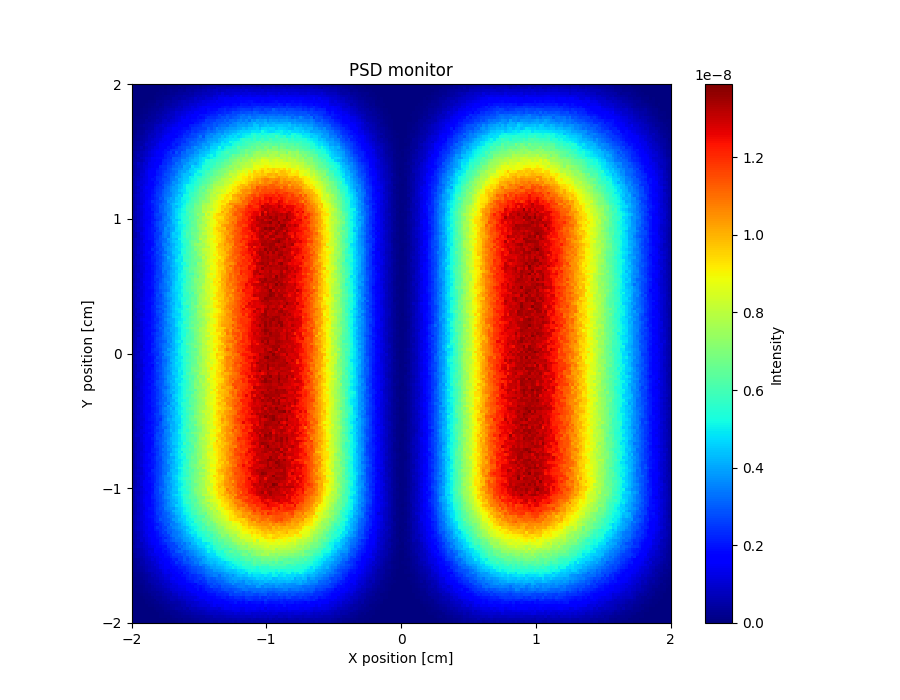

Data behind this chart, as committed beside it:
x_axis, Intensity, Error
0.000000000000000000e+00, 0.000000000000000000e+00, 0.000000000000000000e+00, 0.000000000000000000e+00, 0.000000000000000000e+00, 0.000000000000000000e+00, 0.000000000000000000e+00, 0.000000000000000000e+00, 3.998194233000000116e-12, 0.000000000000000000e+00, 7.996417168000000580e-12, 1.199464117999999999e-11, 2.398951003999999957e-11, 5.997377042999999850e-11, 6.397224554999999881e-11, 9.196026612000000589e-11, 9.595911488000000089e-11, 1.719267692000000037e-10, 1.439397327999999970e-10, 1.759266127000000061e-10, 2.039153189999999977e-10, 2.199091137000000084e-10, 2.239089400999999978e-10, 3.158716787999999905e-10
0.000000000000000000e+00, 0.000000000000000000e+00, 0.000000000000000000e+00, 0.000000000000000000e+00, 0.000000000000000000e+00, 0.000000000000000000e+00, 0.000000000000000000e+00, 0.000000000000000000e+00, 1.199463022000000044e-11, 1.199464306000000010e-11, 1.999112063999999963e-11, 5.597543069999999911e-11, 3.598429811999999712e-11, 8.796190460999999975e-11, 1.279453080999999975e-10, 1.359422218999999913e-10, 1.639310485000000039e-10, 1.479379713999999939e-10, 2.438984695999999752e-10, 2.039158989999999965e-10, 2.878816359999999803e-10, 3.198696490999999844e-10, 3.478601662999999842e-10, 3.278689547000000212e-10
0.000000000000000000e+00, 0.000000000000000000e+00, 0.000000000000000000e+00, 0.000000000000000000e+00, 0.000000000000000000e+00, 0.000000000000000000e+00, 1.199457657000000017e-11, 1.599281698999999910e-11, 1.999109661999999933e-11, 3.198582383000000277e-11, 5.597544945999999831e-11, 7.196858772000000612e-11, 1.079536380000000057e-10, 1.319434883000000124e-10, 2.239048157999999919e-10, 1.999159687999999925e-10, 2.159100512000000109e-10, 2.878809884999999910e-10, 3.158699995999999776e-10, 2.678908978999999966e-10, 4.326109349999999963e-10, 4.318256181000000230e-10, 3.598569605000000115e-10, 4.758118341000000308e-10
0.000000000000000000e+00, 0.000000000000000000e+00, 0.000000000000000000e+00, 0.000000000000000000e+00, 0.000000000000000000e+00, 0.000000000000000000e+00, 1.199507015999999947e-11, 2.398934133999999912e-11, 4.398062928999999807e-11, 6.397196027999999796e-11, 8.796175085999999985e-11, 1.159502193000000047e-10, 1.079539787999999957e-10, 1.559341718000000089e-10, 2.638893335000000250e-10, 2.438983094000000184e-10, 2.838831574000000258e-10, 3.638514187000000103e-10, 3.478583420999999974e-10, 4.318262785000000036e-10, 4.078373390000000057e-10, 5.397862297000000090e-10, 4.878080490000000500e-10, 6.357514895000000506e-10
0.000000000000000000e+00, 0.000000000000000000e+00, 0.000000000000000000e+00, 0.000000000000000000e+00, 3.998189868999999665e-12, 1.199462091000000024e-11, 1.599281725000000054e-11, 2.398945914999999895e-11, 5.997384071999999739e-11, 9.595827754000000026e-11, 1.559330698000000060e-10, 1.479371887999999880e-10, 1.759254980999999896e-10, 2.239061862999999914e-10, 2.718868573000000220e-10, 3.078734499000000227e-10, 3.998362874999999918e-10, 4.558155568999999870e-10, 4.838051297999999555e-10, 5.437826894999999742e-10, 5.237927795000000130e-10, 5.277920720000000011e-10, 5.797752194000000387e-10, 6.957329415999999511e-10
0.000000000000000000e+00, 0.000000000000000000e+00, 0.000000000000000000e+00, 0.000000000000000000e+00, 1.199463464000000073e-11, 4.398037145999999884e-11, 4.398055409999999958e-11, 4.797900597000000102e-11, 1.039549496000000012e-10, 1.519348131000000019e-10, 1.199492259000000055e-10, 2.119108070000000021e-10, 2.199078794000000035e-10, 2.678891305000000168e-10, 3.078733118000000238e-10, 4.358218250000000136e-10, 4.758071984000000205e-10, 4.318259094000000199e-10, 4.998020025000000498e-10, 5.038013029999999908e-10, 6.477462884999999601e-10, 6.517474485000000472e-10, 7.237205059999999782e-10, 9.276470922000000178e-10
0.000000000000000000e+00, 0.000000000000000000e+00, 0.000000000000000000e+00, 3.998220433999999861e-12, 2.398938866999999963e-11, 4.797889683000000070e-11, 9.595813543000000579e-11, 7.596718949999999360e-11, 1.079536711999999991e-10, 2.598896109999999825e-10, 2.359006559999999983e-10, 2.438985390000000217e-10, 3.318623297000000152e-10, 3.878414333000000246e-10, 3.358628335000000143e-10, 4.758078911000000229e-10, 5.397837108999999637e-10, 6.477436330999999847e-10, 7.317121257999999792e-10, 7.836917863999999814e-10, 7.077264202999999741e-10, 8.596696836999999847e-10, 7.837022676000000477e-10, 9.636346835999999101e-10
0.000000000000000000e+00, 0.000000000000000000e+00, 1.199462688999999949e-11, 2.798750569000000002e-11, 4.797885433999999846e-11, 7.196848127999999766e-11, 1.239461847000000068e-10, 1.439382882999999936e-10, 1.759252557000000047e-10, 2.878795666000000200e-10, 1.839230868999999918e-10, 2.958773676000000090e-10, 3.958374793000000021e-10, 4.238275431999999761e-10, 4.798061848000000161e-10, 5.557782632000000240e-10, 5.877657937999999984e-10, 6.717368541999999726e-10, 7.277174955999999585e-10, 8.316777955999999723e-10, 8.316825580000000072e-10, 1.023609790000000041e-09, 1.003622849000000029e-09, 1.067602336999999962e-09
0.000000000000000000e+00, 1.599280349000000100e-11, 3.998233131000000017e-12, 3.598410701000000021e-11, 9.195982655999999643e-11, 6.797065276999999547e-11, 1.559331356000000117e-10, 1.759253596000000033e-10, 2.359005891999999986e-10, 2.678883581000000233e-10, 2.958777745999999919e-10, 3.478575790999999899e-10, 5.237879902999999496e-10, 5.357841279999999889e-10, 4.918036877000000033e-10, 5.877669113999999973e-10, 6.957284932000000328e-10, 8.356759118999999858e-10, 7.197227809999999935e-10, 9.276440871000000376e-10, 1.003620126000000080e-09, 1.047605824999999976e-09, 1.207549599999999906e-09, 1.135579607999999951e-09
0.000000000000000000e+00, 1.199462076999999984e-11, 3.198587181999999849e-11, 6.397198605999999410e-11, 1.159499050999999978e-10, 1.479365551000000003e-10, 1.919183757000000104e-10, 2.398987389999999959e-10, 2.998750966000000219e-10, 2.758865490999999918e-10, 4.118310973000000239e-10, 4.158310604999999888e-10, 5.917615504999999811e-10, 6.077574211999999752e-10, 6.957259479999999981e-10, 6.517445313000000305e-10, 8.436725514000000119e-10, 8.476748819000000089e-10, 9.036548548999999580e-10, 1.063598235000000024e-09, 1.091590991999999902e-09, 1.111588575999999989e-09, 1.267532525999999988e-09, 1.335512716000000015e-09
2.398926403999999974e-11, 1.199465921999999941e-11, 3.598429176999999830e-11, 7.196861058999999767e-11, 1.159503009000000001e-10, 1.519352681999999964e-10, 2.638886922000000199e-10, 3.078717448999999755e-10, 3.078723982999999973e-10, 4.318225268999999963e-10, 4.238280730999999750e-10, 5.717705272000000008e-10, 5.717735830999999715e-10, 6.517427706000000061e-10, 7.836926954999999924e-10, 8.556676777999999489e-10, 1.035602754000000048e-09, 9.836247530999999925e-10, 1.131573171000000055e-09, 1.171559975000000028e-09, 1.271527882000000008e-09, 1.395485459000000002e-09, 1.311520784999999915e-09, 1.519449866000000024e-09
1.199464162000000056e-11, 4.398064448000000070e-11, 4.797911881999999992e-11, 1.119519596000000053e-10, 1.759251731999999991e-10, 2.279037244000000007e-10, 2.398999827999999966e-10, 3.598508565000000034e-10, 3.558538149000000189e-10, 5.197886431000000301e-10, 5.237889795999999746e-10, 5.437835656999999566e-10, 7.277123699000000402e-10, 8.556638199000000450e-10, 8.276787975999999829e-10, 8.516735626000000510e-10, 1.047601389000000026e-09, 1.079593423999999900e-09, 1.227539502000000017e-09, 1.235541851999999912e-09, 1.427475168000000020e-09, 1.427482229999999921e-09, 1.703385605000000014e-09, 1.695394637999999976e-09
1.599295180999999873e-11, 7.196867185999999847e-11, 6.397231274000000561e-11, 1.519346925000000034e-10, 1.999154608000000094e-10, 2.119109972999999989e-10, 3.398591033000000121e-10, 3.398608564000000192e-10, 4.038358554000000032e-10, 4.798074326000000449e-10, 5.957621722000000256e-10, 6.517429092999999602e-10, 6.917287760000000160e-10, 8.196823125999999523e-10, 7.876983196000000037e-10, 9.436404011999999968e-10, 1.131574342000000040e-09, 1.215546537000000068e-09, 1.415478429999999992e-09, 1.351502214000000036e-09, 1.559432718000000094e-09, 1.443480176000000063e-09, 1.563441644999999915e-09, 1.747379483000000011e-09
5.197730638000000097e-11, 8.396386162000000558e-11, 1.239466176999999918e-10, 1.639309775000000081e-10, 1.839229415000000048e-10, 3.398592080999999950e-10, 3.238661644000000108e-10, 4.158306197000000187e-10, 4.678121488000000106e-10, 6.157556033999999645e-10, 5.517818167999999695e-10, 7.996871077000000138e-10, 8.836561714000000083e-10, 8.036923923000000327e-10, 9.796279749000001019e-10, 1.083590775999999960e-09, 1.167874913999999950e-09, 1.291522838000000051e-09, 1.479457745999999903e-09, 1.603419242000000047e-09, 1.587426346000000067e-09, 1.703391825000000011e-09, 1.855344721000000005e-09, 1.875341413999999908e-09
7.596708374999999556e-11, 9.595879542000000582e-11, 1.199490544999999906e-10, 1.879209188999999931e-10, 2.279055703999999936e-10, 3.278661948999999984e-10, 4.558147417000000076e-10, 4.678113386999999857e-10, 5.637747263000000129e-10, 5.957645759000000399e-10, 6.557430403999999865e-10, 8.596658899999999822e-10, 8.716654256999999797e-10, 1.027608616999999951e-09, 1.059600956000000103e-09, 1.167561782000000006e-09, 1.335503613999999917e-09, 1.479456411000000056e-09, 1.443475508000000031e-09, 1.743373867999999931e-09, 1.739380685000000099e-09, 1.707398271000000009e-09, 1.751385544999999994e-09, 2.043290110000000162e-09
6.397240189000000053e-11, 1.159506862999999964e-10, 1.639309181000000062e-10, 2.838820614000000135e-10, 3.798431925999999918e-10, 3.998367778000000067e-10, 4.598142246000000022e-10, 5.157938715999999570e-10, 6.637378848000000459e-10, 7.876916797000000320e-10, 8.716614684000000508e-10, 1.035602654000000016e-09, 9.636333910999999944e-10, 1.099585751999999900e-09, 1.195554335999999993e-09, 1.315511971999999913e-09, 1.391488558000000028e-09, 1.623407443000000088e-09, 1.663401936000000047e-09, 1.559445256000000029e-09, 1.779372055999999924e-09, 2.095267418000000144e-09, 2.147252313000000195e-09, 2.247224505999999870e-09
1.039552912000000045e-10, 1.039560224999999969e-10, 1.919193730999999981e-10, 2.598922620999999781e-10, 3.158703125000000128e-10, 3.838446000000000085e-10, 5.037983700000000361e-10, 4.958034605999999973e-10, 7.956879794999999945e-10, 8.916540537999999732e-10, 8.516727124000000191e-10, 9.756287886999999069e-10, 1.179556000999999917e-09, 1.319506406000000085e-09, 1.343502962999999947e-09, 1.531434014999999951e-09, 1.699384047999999936e-09, 1.659404400000000036e-09, 1.807356492000000019e-09, 1.931314070999999899e-09, 1.947313219000000101e-09, 2.047289564000000156e-09, 2.355190122000000017e-09, 2.435170558000000106e-09
9.595931550000000619e-11, 1.479382109999999900e-10, 2.718867754000000232e-10, 3.238674195999999858e-10, 3.718486673999999875e-10, 5.557761457999999843e-10, 5.557791667000000059e-10, 6.557441294000000400e-10, 8.276774603999999735e-10, 9.436351637999999138e-10, 9.196490596999999695e-10, 1.087589805000000025e-09, 1.215544713999999991e-09, 1.291520655999999968e-09, 1.419481772000000060e-09, 1.551434917999999996e-09, 1.615417988999999986e-09, 1.867334669999999920e-09, 1.971305048999999813e-09, 2.023292857999999982e-09, 2.291205183999999795e-09, 2.211241096999999807e-09, 2.519142259000000043e-09, 2.439175816999999800e-09
9.995809957999999874e-11, 2.079133356000000087e-10, 2.878816606999999848e-10, 3.118734596999999823e-10, 4.278275198000000069e-10, 5.117969120000000069e-10, 6.717364220999999978e-10, 7.996879965000000357e-10, 7.757019146999999653e-10, 9.876225569000000098e-10, 1.055600961000000036e-09, 1.187554415999999963e-09, 1.299518901000000084e-09, 1.451468152000000074e-09, 1.531443208999999920e-09, 1.691389490000000094e-09, 1.863336714999999841e-09, 1.879338610000000059e-09, 1.983309924000000085e-09, 2.231228103999999947e-09, 2.255226792000000141e-09, 2.479156495999999888e-09, 2.743073850999999846e-09, 2.731088225000000185e-09
1.439395150000000070e-10, 2.518965269999999959e-10, 3.398617241000000257e-10, 3.918418046000000022e-10, 4.678129824000000266e-10, 5.677764806000000198e-10, 7.676994911000000285e-10, 7.117240279000000397e-10, 8.796628576999999689e-10, 1.031609656000000078e-09, 1.079595993999999975e-09, 1.299519158999999910e-09, 1.475458912999999925e-09, 1.543436185000000063e-09, 1.655406008000000099e-09, 1.755374289000000048e-09, 1.651416313999999949e-09, 2.051282748000000137e-09, 2.103273059000000161e-09, 2.403178519999999991e-09, 2.363192168000000046e-09, 2.551141124999999885e-09, 2.635114355999999813e-09, 2.743089580999999814e-09
1.759268728000000109e-10, 2.518965696000000140e-10, 3.038765887999999841e-10, 3.918433589999999947e-10, 5.357887499000000494e-10, 6.077616882000000408e-10, 7.796986562999999575e-10, 8.836607937000000044e-10, 1.043605109000000068e-09, 1.123576375999999988e-09, 1.235540327999999988e-09, 1.411481939999999926e-09, 1.415484167000000092e-09, 1.583430541999999996e-09, 1.735378665000000007e-09, 1.851348049000000079e-09, 2.115260209000000159e-09, 2.219230364999999865e-09, 2.347193146000000033e-09, 2.487154145999999939e-09, 2.735079901000000148e-09, 2.775072778000000105e-09, 2.855060395999999802e-09, 3.023007876000000182e-09
2.159106219999999914e-10, 3.038760462000000134e-10, 3.958408651999999954e-10, 5.038002502000000035e-10, 5.357897829000000189e-10, 7.117246700000000194e-10, 8.196854232999999934e-10, 1.079588193999999970e-09, 1.023614904000000033e-09, 1.099589478999999938e-09, 1.359500338000000089e-09, 1.379498898000000016e-09, 1.571432030999999908e-09, 1.651410728000000046e-09, 1.847345780000000056e-09, 2.043284302000000015e-09, 2.203233107000000017e-09, 2.235230669999999825e-09, 2.491147916000000090e-09, 2.351207045000000165e-09, 2.671106155999999970e-09, 2.951027113000000078e-09, 3.166964134000000167e-09, 3.071003752000000091e-09
2.279075964999999967e-10, 2.958811366999999908e-10, 4.118350662999999821e-10, 4.678150942999999694e-10, 6.277564959999999536e-10, 8.676671167999999519e-10, 8.636694274000000265e-10, 9.516413543999999637e-10, 9.916288832000000969e-10, 1.247537566999999910e-09, 1.503451344999999905e-09, 1.719377923999999925e-09, 1.707387286999999924e-09, 1.663410049000000019e-09, 1.911329598999999988e-09, 2.187238882999999995e-09, 2.055294315000000138e-09, 2.231243289999999808e-09, 2.619119028999999819e-09, 2.675106851999999996e-09, 2.727096972000000059e-09, 2.955033441000000046e-09, 3.083002347999999834e-09, 3.214972484000000182e-09
2.718899519000000183e-10, 3.438621218999999766e-10, 4.478226395000000125e-10, 7.000602579999999912e-10, 5.277966970999999601e-10, 7.437147771000000045e-10, 9.476420492999999360e-10, 1.035611299999999902e-09, 1.251536849000000090e-09, 1.259542192000000103e-09, 1.471468824999999922e-09, 1.627414899000000035e-09, 1.599433120999999911e-09, 1.959313500999999951e-09, 1.919335615000000124e-09, 2.067289625000000090e-09, 2.311217702999999929e-09, 2.631114818000000107e-09, 2.759080411999999798e-09, 2.823073467000000175e-09, 3.058999081999999802e-09, 3.031018814000000200e-09, 3.366921929999999903e-09, 3.766809683999999733e-09
2.518985149999999802e-10, 3.278702101000000157e-10, 4.518237555999999806e-10, 5.437901748000000268e-10, 6.437542733000000079e-10, 8.236869102999999656e-10, 9.316523067000001028e-10, 1.203552651000000007e-09, 1.303521674000000036e-09, 1.423483808000000058e-09, 1.535448889999999922e-09, 1.747378481000000014e-09, 1.963309478000000193e-09, 1.939323520999999988e-09, 2.311205500999999877e-09, 2.403178086999999903e-09, 2.519154949999999853e-09, 2.643118805999999963e-09, 2.635132724999999812e-09, 2.827077852999999889e-09, 3.370910797000000112e-09, 3.382917583999999885e-09, 3.434909002999999799e-09, 3.530894284999999954e-09
3.278690297999999773e-10, 4.558197082000000150e-10, 5.957685032999999742e-10, 6.572565240000000489e-10, 7.876997969999999842e-10, 9.036832651999999601e-10, 1.123581939999999917e-09, 1.267534052999999945e-09, 1.375495915999999898e-09, 1.527450254999999930e-09, 1.775366434000000040e-09, 1.867344098999999799e-09, 1.983306607999999954e-09, 2.259220179999999955e-09, 2.495145638999999879e-09, 2.215251718000000102e-09, 2.879038318999999829e-09, 2.599139210999999920e-09, 3.162962950000000118e-09, 3.051010997000000071e-09, 3.406906751000000121e-09, 3.362929487999999795e-09, 3.430921132999999875e-09, 3.822810461999999820e-09
2.998808289999999835e-10, 4.598203492000000029e-10, 6.557472615999999805e-10, 6.437540329000000372e-10, 8.116934202000000200e-10, 9.196564942999999638e-10, 1.043615121000000083e-09, 1.219554832000000093e-09, 1.379504034999999924e-09, 1.483469867000000055e-09, 1.731387565999999905e-09, 1.843351402999999910e-09, 2.127264716999999851e-09, 2.235232357000000081e-09, 2.419183034000000151e-09, 2.507156407999999896e-09, 2.615128948000000034e-09, 2.819073876000000005e-09, 3.126987004999999969e-09, 3.202971205000000047e-09, 3.342934950000000083e-09, 3.586869413000000137e-09, 3.750828912000000160e-09, 3.990764398999999992e-09
4.118389880000000068e-10, 4.038435808000000232e-10, 5.637829986000000351e-10, 7.956983618000000069e-10, 8.796713971999999903e-10, 1.091593213999999957e-09, 1.239546583000000025e-09, 1.511452428999999909e-09, 1.519456166999999907e-09, 1.843348294000000061e-09, 1.875341707000000200e-09, 1.951325718000000200e-09, 2.095284072999999994e-09, 2.339207571000000109e-09, 2.287234881000000144e-09, 2.875044752999999925e-09, 2.947035853000000148e-09, 3.019015596999999994e-09, 3.202966965000000184e-09, 3.286949828999999825e-09, 3.610853484000000171e-09, 3.878785210000000378e-09, 3.890800051000000006e-09, 4.206711476999999780e-09
3.878482661999999979e-10, 4.958080337999999877e-10, 6.477534753999999697e-10, 6.317629506000000146e-10, 7.997005838000000479e-10, 1.083603789999999989e-09, 1.207565378000000005e-09, 1.447478679000000019e-09, 1.431491012000000027e-09, 1.755385268000000008e-09, 1.759385778999999934e-09, 2.151260863000000012e-09, 2.283222053999999907e-09, 2.411241040000000124e-09, 2.503163323999999947e-09, 2.911040190999999868e-09, 2.927043151000000178e-09, 3.126997157999999930e-09, 3.618844301000000161e-09, 3.610853550999999829e-09, 3.594875683000000123e-09, 3.926784605000000103e-09, 4.126735822999999777e-09, 4.302706876000000314e-09
5.038051235000000217e-10, 5.837787662000000173e-10, 8.836650022999999588e-10, 7.877072465000000097e-10, 1.075604469000000002e-09, 1.015629995999999958e-09, 1.407490866999999981e-09, 1.463477585000000095e-09, 1.639467708999999912e-09, 1.751392727999999959e-09, 1.827370327000000059e-09, 2.247239048000000005e-09, 2.267239014999999975e-09, 2.519157402999999841e-09, 2.567155372000000202e-09, 2.795090543999999810e-09, 3.266947834000000002e-09, 3.222975628999999998e-09, 3.506894604000000073e-09, 3.634866812999999970e-09, 3.910787878999999812e-09, 4.198717912999999774e-09, 4.270699282999999874e-09, 4.090769817000000331e-09
4.318351203999999928e-10, 5.797809106999999992e-10, 7.877036919000000321e-10, 8.516858527000000339e-10, 1.079605159999999902e-09, 1.191568215000000063e-09, 1.355517664999999927e-09, 1.447487854999999991e-09, 1.531464822000000060e-09, 1.747396817999999995e-09, 2.227241821999999983e-09, 2.355204861000000183e-09, 2.395203723999999963e-09, 2.691110285999999894e-09, 2.715114069999999876e-09, 3.051016663999999859e-09, 3.198977614999999871e-09, 3.434916002999999963e-09, 3.414927984000000195e-09, 4.046741570999999933e-09, 3.982767596999999914e-09, 3.906810344999999857e-09, 4.738574940999999930e-09, 4.530648881999999718e-09
4.278371314999999946e-10, 5.677861345000000383e-10, 6.597552323000000474e-10, 8.356932396999999913e-10, 1.019629798999999915e-09, 1.195574062999999961e-09, 1.447487394000000068e-09, 1.663413402000000087e-09, 1.659426069000000053e-09, 1.915344288000000123e-09, 2.147274196999999826e-09, 2.319221896000000195e-09, 2.355222922999999869e-09, 2.743102982999999835e-09, 2.963040535999999881e-09, 3.274948589999999868e-09, 3.410921603999999912e-09, 3.526894175999999834e-09, 3.718847530999999936e-09, 3.982777130999999744e-09, 3.954801653999999915e-09, 4.414663111000000287e-09, 4.582633046000000297e-09, 4.902560149999999711e-09
4.278380814999999872e-10, 5.798234488999999529e-10, 7.557210505999999818e-10, 9.636464999000000653e-10, 1.011637267000000040e-09, 1.307533855999999984e-09, 1.519466005999999958e-09, 1.671419393000000009e-09, 1.771391605999999979e-09, 2.099289495000000021e-09, 2.187265993999999935e-09, 2.427196323999999976e-09, 2.583148972000000175e-09, 2.723116419000000035e-09, 2.875081101000000047e-09, 3.139003344000000190e-09, 3.274972374999999840e-09, 3.754834493999999659e-09, 4.006766408000000263e-09, 3.922805541000000156e-09, 4.250716919999999907e-09, 4.610627190000000335e-09, 4.706615458999999920e-09, 4.870574695000000405e-09
4.518312442000000190e-10, 6.277680545999999763e-10, 6.877475888000000330e-10, 1.051619722000000017e-09, 1.123602343999999986e-09, 1.339528117000000096e-09, 1.583451848999999972e-09, 1.551467048999999965e-09, 1.727409399000000005e-09, 2.047311465999999991e-09, 2.219261988000000136e-09, 2.455190040999999994e-09, 2.803086641999999895e-09, 2.863076450000000111e-09, 3.131006227999999995e-09, 3.131017173999999994e-09, 3.514910390999999833e-09, 3.802821922999999804e-09, 4.130738275999999751e-09, 4.358685582000000016e-09, 4.414680154999999863e-09, 4.302732444999999713e-09, 4.630643221999999802e-09, 5.158508886000000254e-09
5.717873375999999596e-10, 6.397640599000000296e-10, 7.717216600999999843e-10, 9.676526137000000847e-10, 1.155591877999999947e-09, 1.267557675999999940e-09, 1.599449453999999898e-09, 1.563466323999999899e-09, 1.927350968000000061e-09, 2.263244138000000084e-09, 2.303239488999999853e-09, 2.519182413000000203e-09, 2.579165714999999934e-09, 2.883076961999999924e-09, 3.222983133000000091e-09, 3.338957774000000193e-09, 3.838814323000000152e-09, 3.774843396999999980e-09, 4.078776793000000264e-09, 4.430673477000000128e-09, 4.434689848999999923e-09, 5.006538425000000285e-09, 4.974557989999999767e-09, 5.206500315000000019e-09
4.638297507000000040e-10, 6.997456947999999710e-10, 8.397000523000000134e-10, 1.063621749000000092e-09, 1.203576945000000034e-09, 1.335539506999999977e-09, 1.527475036999999980e-09, 1.943342848999999965e-09, 1.895365406999999827e-09, 2.263251364000000055e-09, 2.363223491999999957e-09, 2.667130272999999863e-09, 2.787105849999999819e-09, 2.835100565999999938e-09, 3.290975506000000022e-09, 3.410951974000000163e-09, 3.614897787999999987e-09, 4.134743733999999773e-09, 4.182748281999999932e-09, 4.462679710000000300e-09, 4.526673214000000258e-09, 4.902575660000000354e-09, 5.138526158999999741e-09, 5.166534625000000176e-09
4.958207385999999547e-10, 6.557636762999999985e-10, 9.356681078999999693e-10, 1.103608532999999976e-09, 1.175589747999999902e-09, 1.339540540999999978e-09, 1.647437888000000073e-09, 1.699430150000000041e-09, 2.027328974999999951e-09, 2.103306093000000037e-09, 2.475196249999999935e-09, 2.535187732999999859e-09, 2.847092610000000189e-09, 2.987065781000000071e-09, 3.290981533000000173e-09, 3.794831313999999831e-09, 3.722878974999999953e-09, 3.958813133000000020e-09, 4.374696738999999597e-09, 4.570660223000000200e-09, 4.658642641999999603e-09, 4.946580718000000111e-09, 5.118546549000000271e-09, 5.462465592000000358e-09
5.238120234000000486e-10, 7.157462165999999778e-10, 9.956479807999999405e-10, 1.027638850999999969e-09, 1.259568358000000072e-09, 1.403522720000000049e-09, 1.523490503000000068e-09, 1.747416784999999999e-09, 1.939362638999999835e-09, 2.227273533999999884e-09, 2.347241061000000169e-09, 2.743125583000000008e-09, 3.039045581000000069e-09, 3.123356759000000159e-09, 3.438941164999999830e-09, 3.618895322999999849e-09, 3.986797064999999980e-09, 4.290721255999999894e-09, 4.338718357999999929e-09, 4.826586964000000266e-09, 5.170514108999999925e-09, 5.154538103000000118e-09, 5.294513436999999729e-09, 5.554446619000000081e-09
4.918233620000000289e-10, 6.237789943000000205e-10, 8.437070510000000104e-10, 1.167593679000000008e-09, 1.259568671999999982e-09, 1.615455125000000020e-09, 1.767407719999999977e-09, 1.811400002000000061e-09, 2.127306593000000114e-09, 2.367568943999999932e-09, 2.495197136999999868e-09, 2.575515858999999828e-09, 3.039052653999999958e-09, 3.338979676000000028e-09, 3.610892392999999852e-09, 3.854827687999999973e-09, 3.942828154999999868e-09, 4.254745125000000116e-09, 4.458694166999999761e-09, 4.838617923999999589e-09, 5.286497192999999608e-09, 5.286509660999999645e-09, 5.274539166999999646e-09, 5.842381678999999726e-09
4.478436455999999862e-10, 6.757643850000000445e-10, 9.276798242999999491e-10, 1.031648712999999922e-09, 1.311553125999999992e-09, 1.439520365000000084e-09, 1.647455806999999929e-09, 1.931365548999999798e-09, 2.171297458000000110e-09, 2.439221092999999905e-09, 2.595180524000000149e-09, 2.875099673999999879e-09, 3.155025541999999882e-09, 3.294989045999999940e-09, 3.738876052000000091e-09, 3.882836937999999930e-09, 4.038806581999999988e-09, 4.490683740999999900e-09, 4.734624335000000320e-09, 4.798628006000000261e-09, 5.194528877999999934e-09, 5.498457408999999743e-09, 5.418503301000000222e-09, 5.842402278999999676e-09
4.798334737000000106e-10, 6.117892031000000357e-10, 8.437116693000000300e-10, 1.171603231000000028e-09, 1.263577204000000008e-09, 1.399535341999999917e-09, 1.683449900999999924e-09, 1.931375619000000195e-09, 2.095329180000000112e-09, 2.503213041000000129e-09, 2.567198296999999823e-09, 2.931096415000000202e-09, 3.195018673000000102e-09, 3.402968322999999877e-09, 3.510949700999999805e-09, 3.898840169999999879e-09, 4.074797840999999658e-09, 4.206773059000000187e-09, 4.510702723999999629e-09, 4.866625008999999931e-09, 5.094576064999999738e-09, 5.602455477999999943e-09, 5.762427150000000254e-09, 6.070361013999999631e-09
5.478112676999999722e-10, 7.637401694999999499e-10, 9.236889826999999765e-10, 1.159610791999999982e-09, 1.215595461000000005e-09, 1.499508185000000006e-09, 1.583487282000000050e-09, 2.011353479999999876e-09, 2.283273631999999838e-09, 2.547203538999999959e-09, 2.711156813000000065e-09, 3.023074724000000100e-09, 3.279006357000000121e-09, 3.370984766000000051e-09, 3.538949244000000174e-09, 3.930850834999999612e-09, 4.202774752000000111e-09, 4.662660162000000293e-09, 4.486721470000000129e-09, 5.186552360999999954e-09, 5.250542475000000320e-09, 5.694443061000000167e-09, 5.722470400000000116e-09, 6.070366999000000133e-09
4.838351078000000321e-10, 7.077622970999999533e-10, 8.717098212999999522e-10, 1.099634960999999969e-09, 1.295580077000000102e-09, 1.463524810999999995e-09, 1.839407316000000038e-09, 2.003363954999999934e-09, 2.207306368000000179e-09, 2.415251492000000017e-09, 2.879110228000000103e-09, 2.823137818000000158e-09, 3.414971178999999985e-09, 3.602920931000000159e-09, 3.986829378999999957e-09, 3.906861110000000075e-09, 4.494711062999999877e-09, 4.514710403000000177e-09, 4.994595423999999736e-09, 5.114582143000000398e-09, 5.166573076000000174e-09, 5.490516104000000366e-09, 6.062375619000000096e-09, 6.194348812999999714e-09
5.278218983000000451e-10, 6.088084806999999815e-10, 8.317248792999999811e-10, 1.087646879000000079e-09, 1.235600710000000013e-09, 1.639473151000000042e-09, 1.851412683000000102e-09, 2.335265807000000059e-09, 2.295285731000000196e-09, 2.519220927000000089e-09, 2.643191596000000171e-09, 2.935122428999999812e-09, 3.171055125999999844e-09, 3.834871072000000323e-09, 3.834883157000000287e-09, 4.058842389999999704e-09, 4.378751840000000339e-09, 4.654689570000000133e-09, 4.990612339999999666e-09, 5.014619551000000211e-09, 5.326553863999999982e-09, 5.782448936999999817e-09, 5.994397032000000406e-09, 6.306337194000000239e-09
5.078315764999999948e-10, 6.357908768999999561e-10, 8.037392427000000135e-10, 9.836828040000001026e-10, 1.323576507999999968e-09, 1.587495064999999986e-09, 1.891404461000000065e-09, 2.095347740999999808e-09, 2.375268320000000176e-09, 2.555222919999999971e-09, 2.855138544000000014e-09, 3.195042816999999874e-09, 3.295029341000000047e-09, 3.562964522000000032e-09, 4.026837487999999608e-09, 4.310765678000000304e-09, 4.702669022000000333e-09, 4.742677756999999918e-09, 4.842660204999999884e-09, 5.098608630000000344e-09, 5.682462235999999704e-09, 5.934406714999999928e-09, 6.106395713000000079e-09, 6.654263652999999682e-09
4.398566104999999855e-10, 7.037710165000000310e-10, 9.277014162999999540e-10, 1.175624806000000068e-09, 1.435547372000000029e-09, 1.551511270000000024e-09, 1.831427779000000045e-09, 2.015381460000000014e-09, 2.303299887000000197e-09, 2.471254332999999803e-09, 3.027094585000000197e-09, 3.023105112000000142e-09, 3.391016475999999998e-09, 3.650938520999999976e-09, 3.826903955000000029e-09, 4.330774505000000037e-09, 4.250815145000000199e-09, 4.646717325999999976e-09, 5.006638240999999744e-09, 5.210584715000000026e-09, 5.886434947999999945e-09, 6.074389045999999669e-09, 6.070422699999999839e-09, 6.730265591000000319e-09
4.878416215999999721e-10, 6.397934414000000236e-10, 9.037145771000000086e-10, 1.087652754000000091e-09, 1.275603315999999944e-09, 1.611501269999999937e-09, 1.707478422000000065e-09, 2.155346441000000014e-09, 2.251316686999999942e-09, 2.455265624000000049e-09, 2.891146568999999966e-09, 3.007122428999999977e-09, 3.431012235999999998e-09, 3.578979114000000128e-09, 3.826915958000000166e-09, 4.242805323999999760e-09, 4.646719860000000056e-09, 4.890657066999999678e-09, 5.166601104000000043e-09, 5.378564333999999914e-09, 5.982421200999999814e-09, 6.034417866000000391e-09, 6.302368268000000083e-09, 6.778268019000000133e-09
5.038385148999999556e-10, 7.077754010000000376e-10, 8.877216610000000076e-10, 1.063667060000000044e-09, 1.311592589999999974e-09, 1.511535627000000076e-09, 1.803449949999999996e-09, 1.863441636000000017e-09, 2.339309375999999805e-09, 2.431285914999999884e-09, 2.935143517999999934e-09, 3.123099233999999958e-09, 3.339049029999999984e-09, 3.686958813000000166e-09, 3.858916205999999837e-09, 4.282813668999999883e-09, 4.710705991000000029e-09, 4.910668761000000375e-09, 5.106632345000000183e-09, 5.170629447000000163e-09, 5.758485066000000018e-09, 6.306370324000000377e-09, 6.370355934000000367e-09, 6.774279103000000057e-09
5.518246121000000490e-10, 6.797859271999999874e-10, 8.357405462000000124e-10, 1.075666672000000011e-09, 1.311599671999999965e-09, 1.567528237000000050e-09, 1.831448525000000066e-09, 2.011406355000000188e-09, 2.459277111999999843e-09, 2.659227081000000095e-09, 2.743213066000000135e-09, 2.983157042999999943e-09, 3.191098873000000038e-09, 3.774948935999999724e-09, 3.822933879999999656e-09, 4.242837827999999963e-09, 4.630745439000000175e-09, 5.042661050000000373e-09, 5.362567723000000239e-09, 5.394579379999999924e-09, 5.898465931000000218e-09, 6.002457559999999854e-09, 6.282416188999999943e-09, 6.686323184000000003e-09
4.798485824999999952e-10, 6.118098523000000262e-10, 8.557346433999999609e-10, 1.087667467000000099e-09, 1.403579708000000091e-09, 1.495554649999999901e-09, 1.731487601999999931e-09, 1.963420978000000168e-09, 2.359316699999999854e-09, 2.555261211999999820e-09, 2.651246132000000141e-09, 3.143113319999999813e-09, 3.387049331000000063e-09, 3.630999597999999960e-09, 4.094882661000000240e-09, 4.274846895999999633e-09, 4.734739975000000125e-09, 4.998675160000000308e-09, 5.230628028000000397e-09, 5.542563190999999612e-09, 5.686529310000000243e-09, 6.418381951999999595e-09, 6.258434785000000396e-09, 6.646344684000000377e-09
5.318339925999999981e-10, 6.677937263999999557e-10, 8.357474035000000386e-10, 1.167644864000000029e-09, 1.287615675999999955e-09, 1.459566500000000080e-09, 1.839457388999999985e-09, 2.047405075999999887e-09, 2.091398994000000063e-09, 2.439303407000000105e-09, 2.703242153999999901e-09, 3.115132347999999805e-09, 3.491044653999999983e-09, 3.455058012999999916e-09, 3.894946226000000266e-09, 4.426822194000000035e-09, 4.358853935999999685e-09, 4.678777189000000204e-09, 5.246642015000000383e-09, 5.478602553000000105e-09, 5.830518323999999982e-09, 6.086484841000000055e-09, 6.290443110000000044e-09, 6.722358309999999644e-09
5.678254444999999960e-10, 5.918195771999999544e-10, 8.437455950000000300e-10, 1.095672153000000101e-09, 1.319607582999999961e-09, 1.507557954000000060e-09, 1.595534161000000038e-09, 2.115392121000000155e-09, 2.379323133999999867e-09, 2.671251168000000006e-09, 2.955178074999999929e-09, 3.251107681999999843e-09, 3.255119860000000022e-09, 3.655020233000000086e-09, 3.810979211000000152e-09, 4.370853740999999912e-09, 4.654789862999999629e-09, 5.126661431999999592e-09, 5.158678686999999936e-09, 5.642582837999999706e-09, 5.618600877999999915e-09, 6.034515896999999861e-09, 6.510415246999999633e-09, 6.590414199000000148e-09
4.758549714999999943e-10, 6.957897554000000159e-10, 8.957341023000000242e-10, 1.127668051000000039e-09, 1.383595652000000007e-09, 1.519560378000000022e-09, 1.799484857999999921e-09, 1.983433973000000188e-09, 2.419320351000000133e-09, 2.659267051999999833e-09, 2.971180904000000130e-09, 3.087160295999999827e-09, 3.383083916000000183e-09, 3.810994984000000333e-09, 3.982946474999999893e-09, 4.154917634000000130e-09, 4.546826676000000024e-09, 4.938730738999999802e-09, 5.094720226000000180e-09, 5.246701205000000392e-09, 5.850554254999999852e-09, 6.126515666000000230e-09, 6.338465619000000121e-09, 6.598421939999999594e-09
5.038484553000000199e-10, 6.238125939000000423e-10, 8.637450382999999853e-10, 1.007706507999999900e-09, 1.239641728999999980e-09, 1.703511750999999925e-09, 1.847476645999999901e-09, 2.087414049999999979e-09, 2.251374226000000102e-09, 2.459330467999999960e-09, 2.951197811000000013e-09, 3.027187968999999873e-09, 3.699022687000000071e-09, 3.483089137999999814e-09, 3.942974667000000382e-09, 4.050959689999999900e-09, 4.666816122999999934e-09, 4.962748909000000217e-09, 5.142719513000000333e-09, 5.514643426000000305e-09, 5.826581205000000254e-09, 6.170508026000000373e-09, 6.662410746000000006e-09, 6.558459098000000360e-09
4.878538548999999997e-10, 7.637743356000000240e-10, 1.043696151999999923e-09, 1.059693714000000051e-09, 1.311623998999999953e-09, 1.535563452999999913e-09, 1.895469669000000108e-09, 2.111416959999999832e-09, 2.011448559000000175e-09, 2.607288396999999869e-09, 2.839240072999999942e-09, 3.123168562000000171e-09, 3.579057967999999804e-09, 3.679045073999999964e-09, 3.951033162000000058e-09, 4.138945475999999598e-09, 4.702816223000000256e-09, 4.846799064000000393e-09, 5.218706475999999919e-09, 5.766603724000000129e-09, 5.950572131000000391e-09, 6.130549177999999865e-09, 6.474479753000000121e-09, 6.530483231000000242e-09
5.278447627000000478e-10, 5.558372124999999548e-10, 8.197628703999999718e-10, 1.243645007000000011e-09, 1.359615010000000007e-09, 1.591554739000000028e-09, 1.863487369000000071e-09, 2.039444033999999876e-09, 2.399352002000000100e-09, 2.499325966000000157e-09, 2.643299395000000057e-09, 3.279141639000000033e-09, 3.599066738999999867e-09, 3.499108657999999860e-09, 4.070959180000000247e-09, 4.598852527000000375e-09, 4.498877573000000251e-09, 4.722846573000000349e-09, 5.418684393999999832e-09, 5.522674663000000027e-09, 6.150546297999999787e-09, 6.050583375999999991e-09, 6.686459139000000245e-09, 6.718460711999999925e-09
4.678627942999999753e-10, 5.918290841999999947e-10, 8.237661944999999737e-10, 1.115685768999999930e-09, 1.259646173999999963e-09, 1.553459061000000025e-09, 1.875485307999999802e-09, 1.995461262999999912e-09, 2.403355628999999886e-09, 2.475343988999999897e-09, 2.879245771000000082e-09, 3.287145941000000020e-09, 3.571089614999999960e-09, 3.403133460999999860e-09, 4.074975511999999864e-09, 4.490890187999999916e-09, 4.622866143999999720e-09, 4.922811809999999876e-09, 5.238745733999999907e-09, 5.726636232000000241e-09, 6.102557367999999842e-09, 5.930625951000000329e-09, 6.442533317999999687e-09, 6.766477053999999642e-09
5.638366799999999849e-10, 7.677808728999999550e-10, 8.637561300999999840e-10, 9.957217022999999654e-10, 1.319634620999999969e-09, 1.603558843000000029e-09, 1.927478601000000165e-09, 1.975470034999999849e-09, 2.235405964999999952e-09, 2.539329219999999998e-09, 2.947238716999999898e-09, 3.059209503000000108e-09, 3.259170655999999889e-09, 3.947013497000000255e-09, 4.003010687000000159e-09, 4.310941990000000391e-09, 4.314953583000000135e-09, 5.074785224000000405e-09, 5.238754040000000139e-09, 5.450730987000000297e-09, 5.902624042999999867e-09, 6.046624443999999646e-09, 6.354558301999999783e-09, 6.602532235999999815e-09
5.238502699000000354e-10, 6.998011243000000089e-10, 9.077447742000000073e-10, 1.111693493999999925e-09, 1.423609051000000062e-09, 1.443606329999999928e-09, 1.663552292000000066e-09, 1.943482499999999963e-09, 2.391375926999999896e-09, 2.647314034000000177e-09, 2.863266418999999804e-09, 3.251174671999999857e-09, 3.255187089999999864e-09, 3.739076360999999936e-09, 4.086998990000000309e-09, 4.430930778999999728e-09, 4.642891487999999805e-09, 4.814858797999999792e-09, 5.370743441000000176e-09, 5.638694241999999846e-09, 5.710692762999999771e-09, 6.302573811000000042e-09, 6.706517418999999646e-09, 6.930480002000000131e-09
5.198529614999999874e-10, 6.878063855000000243e-10, 8.397678907999999703e-10, 1.103695285000000011e-09, 1.183679863999999964e-09, 1.668679398999999940e-09, 1.567582158000000099e-09, 1.855510860999999985e-09, 2.207426430999999856e-09, 2.735296060999999818e-09, 2.715306432999999852e-09, 3.363159805999999793e-09, 3.563116276999999934e-09, 3.483149358999999804e-09, 3.963031101999999939e-09, 4.139012831000000307e-09, 4.502933423000000256e-09, 4.874857637999999794e-09, 5.082825560999999720e-09, 5.510731707000000402e-09, 5.702709446000000104e-09, 6.122637531000000379e-09, 6.690521537000000386e-09, 7.242425255000000246e-09
... 140 more rows
